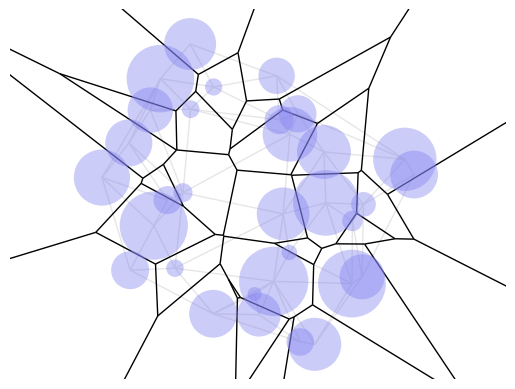

Write Python code to recreate this figure.
"""
https://gist.github.com/marmakoide/45d5389252683ae09c2df49d0548a627

MIT License

[redacted]

Permission is hereby granted, free of charge, to any person obtaining a copy of this software and associated
documentation files (the "Software"), to deal in the Software without restriction, including without limitation
the rights to use, copy, modify, merge, publish, distribute, sublicense, and/or sell copies of the Software,
and to permit persons to whom the Software is furnished to do so, subject to the following conditions:

The above copyright notice and this permission notice shall be included in all copies or substantial portions
of the Software.

THE SOFTWARE IS PROVIDED "AS IS", WITHOUT WARRANTY OF ANY KIND, EXPRESS OR IMPLIED, INCLUDING BUT NOT LIMITED
TO THE WARRANTIES OF MERCHANTABILITY, FITNESS FOR A PARTICULAR PURPOSE AND NONINFRINGEMENT. IN NO EVENT SHALL
THE AUTHORS OR COPYRIGHT HOLDERS BE LIABLE FOR ANY CLAIM, DAMAGES OR OTHER LIABILITY, WHETHER IN AN ACTION OF
CONTRACT, TORT OR OTHERWISE, ARISING FROM, OUT OF OR IN CONNECTION WITH THE SOFTWARE OR THE USE OR OTHER DEALINGS
IN THE SOFTWARE.
"""

import itertools
from typing import Literal, cast

import numpy as np
from matplotlib import pyplot as plot
from matplotlib.collections import LineCollection
from numpy.typing import ArrayLike, NDArray
from scipy.spatial import ConvexHull

# --- Misc. geometry code -----------------------------------------------------

"""
Pick N points uniformly from the unit disc
This sampling algorithm does not use rejection sampling.
"""


def disc_uniform_pick(N: int) -> NDArray:
    """単位円内のランダムな点を取得

    Args:
        N (int): 点数

    Returns:
        np.ndarray (N, 2): 単位円内の(x, y)座標
    """
    angle: ArrayLike = (2 * np.pi) * np.random.random(N)  # N個のランダムな角度
    out: NDArray = np.stack([np.cos(angle), np.sin(angle)], axis=1)  # angle に対応する単位円上の(x, y)
    out *= np.sqrt(np.random.random(N))[:, None]  # 単位円状の点をランダムに単位円内に配置

    assert out.shape == (N, 2)
    return out


def norm2(X: ArrayLike) -> np.float64:
    """ベクトル X の L2 ノルム"""
    return np.sqrt(np.sum(X**2))


def normalized(X: ArrayLike) -> ArrayLike:
    """ベクトル X を単位ベクトル化"""
    return X / norm2(X)


# --- Delaunay triangulation --------------------------------------------------


def get_triangle_normal(A: ArrayLike, B: ArrayLike, C: ArrayLike) -> ArrayLike:
    assert len(A) == len(B) == len(C) == 3

    v = normalized(np.cross(A, B) + np.cross(B, C) + np.cross(C, A))
    assert len(v) == 3
    return v


def get_power_circumcenter(A: ArrayLike, B: ArrayLike, C: ArrayLike) -> ArrayLike:
    assert len(A) == len(B) == len(C) == 3

    N = get_triangle_normal(A, B, C)
    v: ArrayLike = (-0.5 / N[2]) * N[:2]
    assert len(v) == 2
    return v


def is_ccw_triangle(A: ArrayLike, B: ArrayLike, C: ArrayLike) -> bool:
    assert len(A) == len(B) == len(C) == 2

    M = np.concatenate([np.stack([A, B, C]), np.ones((3, 1))], axis=1)
    return np.linalg.det(M) > 0


def get_power_triangulation(S: NDArray, R: ArrayLike) -> tuple[tuple[tuple[int, int, int]], np.ndarray]:
    assert S.shape == (len(R), 2)

    # Compute the lifted weighted points
    S_norm: ArrayLike = np.sum(S**2, axis=1) - R**2
    S_lifted: NDArray = np.concatenate([S, S_norm[:, None]], axis=1)

    assert len(S_norm) == len(R)
    assert S_lifted.shape == (len(R), 3)

    # Special case for 3 points
    if S.shape[0] == 3:
        if is_ccw_triangle(S[0], S[1], S[2]):
            return [[0, 1, 2]], np.array([get_power_circumcenter(*S_lifted)])
        else:
            return [[0, 2, 1]], np.array([get_power_circumcenter(*S_lifted)])

    # Compute the convex hull of the lifted weighted points
    hull = ConvexHull(S_lifted)

    # Extract the Delaunay triangulation from the lower hull
    tri_list: tuple[tuple[int, int, int]] = tuple(
        (a, b, c) if is_ccw_triangle(S[a], S[b], S[c]) else (a, c, b)
        for (a, b, c), eq in zip(hull.simplices, hull.equations)
        if eq[2] <= 0
    )

    # Compute the Voronoi points
    V: NDArray = np.array([get_power_circumcenter(*S_lifted[list(tri)]) for tri in tri_list])

    # Job done
    assert V.shape == (len(tri_list), 2)
    return tri_list, V


# --- Compute Voronoi cells ---------------------------------------------------

"""
Compute the segments and half-lines that delimits each Voronoi cell
* The segments are oriented so that they are in CCW order
* Each cell is a list of (i, j), (A, U, tmin, tmax) where
    * i, j are the indices of two ends of the segment. Segments end points are
    the circumcenters. If i or j is set to None, then it's an infinite end
    * A is the origin of the segment
    * U is the direction of the segment, as a unit vector
    * tmin is the parameter for the left end of the segment. Can be -1, for minus infinity
    * tmax is the parameter for the right end of the segment. Can be -1, for infinity
    * Therefore, the endpoints are [A + tmin * U, A + tmax * U]

各ボロノイセルを区切るセグメントとハーフラインを計算します。
* セグメントはCCW（反時計回り）の順序であるように向き付けられています。
* 各セルは (i, j), (A, U, tmin, tmax) のリストで構成されます。ここで
    * i, j はセグメントの2つの端点のインデックスです。セグメントの端点は外接円の中心です。
    i または j が None に設定されている場合、それは無限の端点です。
    * A はセグメントの原点です。
    * U はセグメントの方向で、単位ベクトルとして表現されます。
    * tmin はセグメントの左端のパラメータです。マイナス無限大の場合、-1 になります。
    * tmax はセグメントの右端のパラメータです。無限大の場合、-1 になります。
    * したがって、端点は [A + tmin * U, A + tmax * U] です。
"""

VOR_DATA_TYPE = list[tuple[tuple[int, int], tuple[ArrayLike, ArrayLike, Literal[0] | None, float | Literal[0] | None]]]


def get_voronoi_cells(S: NDArray, V: NDArray, tri_list: tuple[tuple[int, int, int]]) -> dict[int, VOR_DATA_TYPE]:
    assert S.shape[1] == 2
    assert V.shape == (len(tri_list), 2)

    # Keep track of which circles are included in the triangulation
    vertices_set = frozenset(itertools.chain(*tri_list))
    assert len(vertices_set) <= S.shape[0]

    # Keep track of which edge separate which triangles
    edge_map: dict[tuple[int, int], list[int]] = {}
    for i, tri in enumerate(tri_list):
        for edge in itertools.combinations(tri, 2):
            edge = cast(tuple[int, int], tuple(sorted(edge)))
            if edge in edge_map:
                edge_map[edge].append(i)
            else:
                edge_map[edge] = [i]

    # For each triangle
    voronoi_cell_map: dict[int, VOR_DATA_TYPE] = {i: [] for i in vertices_set}

    for i, (a, b, c) in enumerate(tri_list):
        # For each edge of the triangle
        for u, v, w in ((a, b, c), (b, c, a), (c, a, b)):
            # Finite Voronoi edge
            edge = cast(tuple[int, int], tuple(sorted((u, v))))
            if len(edge_map[edge]) == 2:
                j, k = edge_map[edge]
                if k == i:
                    j, k = k, j

                # Compute the segment parameters
                U: ArrayLike = V[k] - V[j]
                assert len(U) == 2
                U_norm = norm2(U)

                # Add the segment
                voronoi_cell_map[u].append(((j, k), (V[j], U / U_norm, 0, U_norm)))
            else:
                # Infinite Voronoi edge
                # Compute the segment parameters
                A: ArrayLike = S[u]
                B: ArrayLike = S[v]
                C: ArrayLike = S[w]
                D: ArrayLike = V[i]
                assert len(A) == len(B) == len(C) == len(D) == 2
                U = normalized(B - A)
                I_: ArrayLike = A + np.dot(D - A, U) * U
                W = normalized(I_ - D)
                assert len(U) == len(I_) == len(W) == 2
                if np.dot(W, I_ - C) < 0:
                    W = -W

                # Add the segment
                voronoi_cell_map[u].append(((edge_map[edge][0], -1), (D, W, 0, None)))
                voronoi_cell_map[v].append(((-1, edge_map[edge][0]), (D, -W, None, 0)))

    # Order the segments
    def order_segment_list(segment_list: VOR_DATA_TYPE) -> VOR_DATA_TYPE:
        # Pick the first element
        first = min((seg[0][0], i) for i, seg in enumerate(segment_list))[1]

        # In-place ordering
        segment_list[0], segment_list[first] = segment_list[first], segment_list[0]
        for i in range(len(segment_list) - 1):
            for j in range(i + 1, len(segment_list)):
                if segment_list[i][0][1] == segment_list[j][0][0]:
                    segment_list[i + 1], segment_list[j] = segment_list[j], segment_list[i + 1]
                    break

        # Job done
        return segment_list

    # Job done
    return {i: order_segment_list(segment_list) for i, segment_list in voronoi_cell_map.items()}


# --- Plot all the things -----------------------------------------------------


def display(S, R, tri_list, voronoi_cell_map):
    # Setup
    fig, ax = plot.subplots()
    plot.axis("equal")
    plot.axis("off")

    # Set min/max display size, as Matplotlib does it wrong
    min_corner = np.amin(S, axis=0) - np.max(R)
    max_corner = np.amax(S, axis=0) + np.max(R)
    plot.xlim((min_corner[0], max_corner[0]))
    plot.ylim((min_corner[1], max_corner[1]))

    # Plot the samples
    for Si, Ri in zip(S, R):
        ax.add_artist(plot.Circle(Si, Ri, fill=True, alpha=0.4, lw=0.0, color="#8080f0", zorder=1))

    # Plot the power triangulation
    edge_set = frozenset(tuple(sorted(edge)) for tri in tri_list for edge in itertools.combinations(tri, 2))
    line_list = LineCollection([(S[i], S[j]) for i, j in edge_set], lw=1.0, colors=".9")
    line_list.set_zorder(0)
    ax.add_collection(line_list)

    # Plot the Voronoi cells
    edge_map = {}
    for segment_list in voronoi_cell_map.values():
        for edge, (A, U, tmin, tmax) in segment_list:
            edge = tuple(sorted(edge))
            if edge not in edge_map:
                if tmax is None:
                    tmax = 10
                if tmin is None:
                    tmin = -10

                edge_map[edge] = (A + tmin * U, A + tmax * U)

    line_list = LineCollection(edge_map.values(), lw=1.0, colors="k")
    line_list.set_zorder(0)
    ax.add_collection(line_list)

    # Job done
    plot.show()


# --- power diagrams --------------------------------------------------------
def power_diagrams(sites: NDArray, radius: ArrayLike):
    """power diagramsを計算

    Args:
        sites (NDArray): 母点
        radius (ArrayLike): 母点ごとの半径, 全て0だとボロノイ分割と同じ
    """
    n_sites = sites.shape[0]
    assert sites.shape[1] == 2
    assert len(radius) == n_sites

    # Compute the power triangulation of the circles
    tri_list, V = get_power_triangulation(sites, radius)

    assert V.shape == (len(tri_list), 2)

    # Compute the Voronoi cells
    voronoi_cell_map = get_voronoi_cells(sites, V, tri_list)
    assert len(voronoi_cell_map) <= n_sites  # 各母点の強度次第で領域を持たない母点が生じることがある

    return voronoi_cell_map, tri_list


def convert_power_diagrams_to_cells(voronoi_cell_map: dict[int, VOR_DATA_TYPE]) -> dict[int, list[tuple[float, float]]]:
    """power_diagrams の戻り値からボロノイ領域毎の頂点座標に変換

    Args:
        voronoi_cell_map: power_diagrams()の同名の戻り値

    Returns:
        dict[int, list[tuple[float, float]]]: 頂点座標群
    """

    INF = 1e3

    vecs: dict[int, list[tuple[float, float]]] = {}
    for i, segment_list in voronoi_cell_map.items():
        edge_map = {}
        vecs[i] = []
        for edge, (A, U, tmin, tmax) in segment_list:
            edge = tuple(sorted(edge))
            if edge not in edge_map:
                if tmax is None:
                    tmax = INF
                if tmin is None:
                    tmin = -INF

                pt0 = A + tmin * U  # 線分の端点1
                pt1 = A + tmax * U  # 線分の端点2
                edge_map[edge] = (pt0, pt1)

                if not any([np.allclose(pt0, v) for v in vecs[i]]):
                    vecs[i].append(tuple(pt0))
                if not any([np.allclose(pt1, v) for v in vecs[i]]):
                    vecs[i].append(tuple(pt1))

    return vecs


# --- Main entry point --------------------------------------------------------


def main():
    # Generate samples, S contains circles center, R contains circles radius
    sample_count = 32
    while True:
        S: NDArray = 5 * disc_uniform_pick(sample_count)  # 指定半径の円内に sample_count の母点をサンプリング
        R: ArrayLike = 0.8 * np.random.random(sample_count) + 0.2  # 各母点の強度(円の半径)を設定

        assert S.shape == (sample_count, 2)
        assert len(R) == sample_count

        voronoi_cell_map, tri_list = power_diagrams(S, R)

        if len(voronoi_cell_map) == sample_count:
            # 全ての母点が領域を持つような初期値にならなかったらやり直す
            break

    # Display the result
    display(S, R, tri_list, voronoi_cell_map)

    return


if __name__ == "__main__":
    main()
